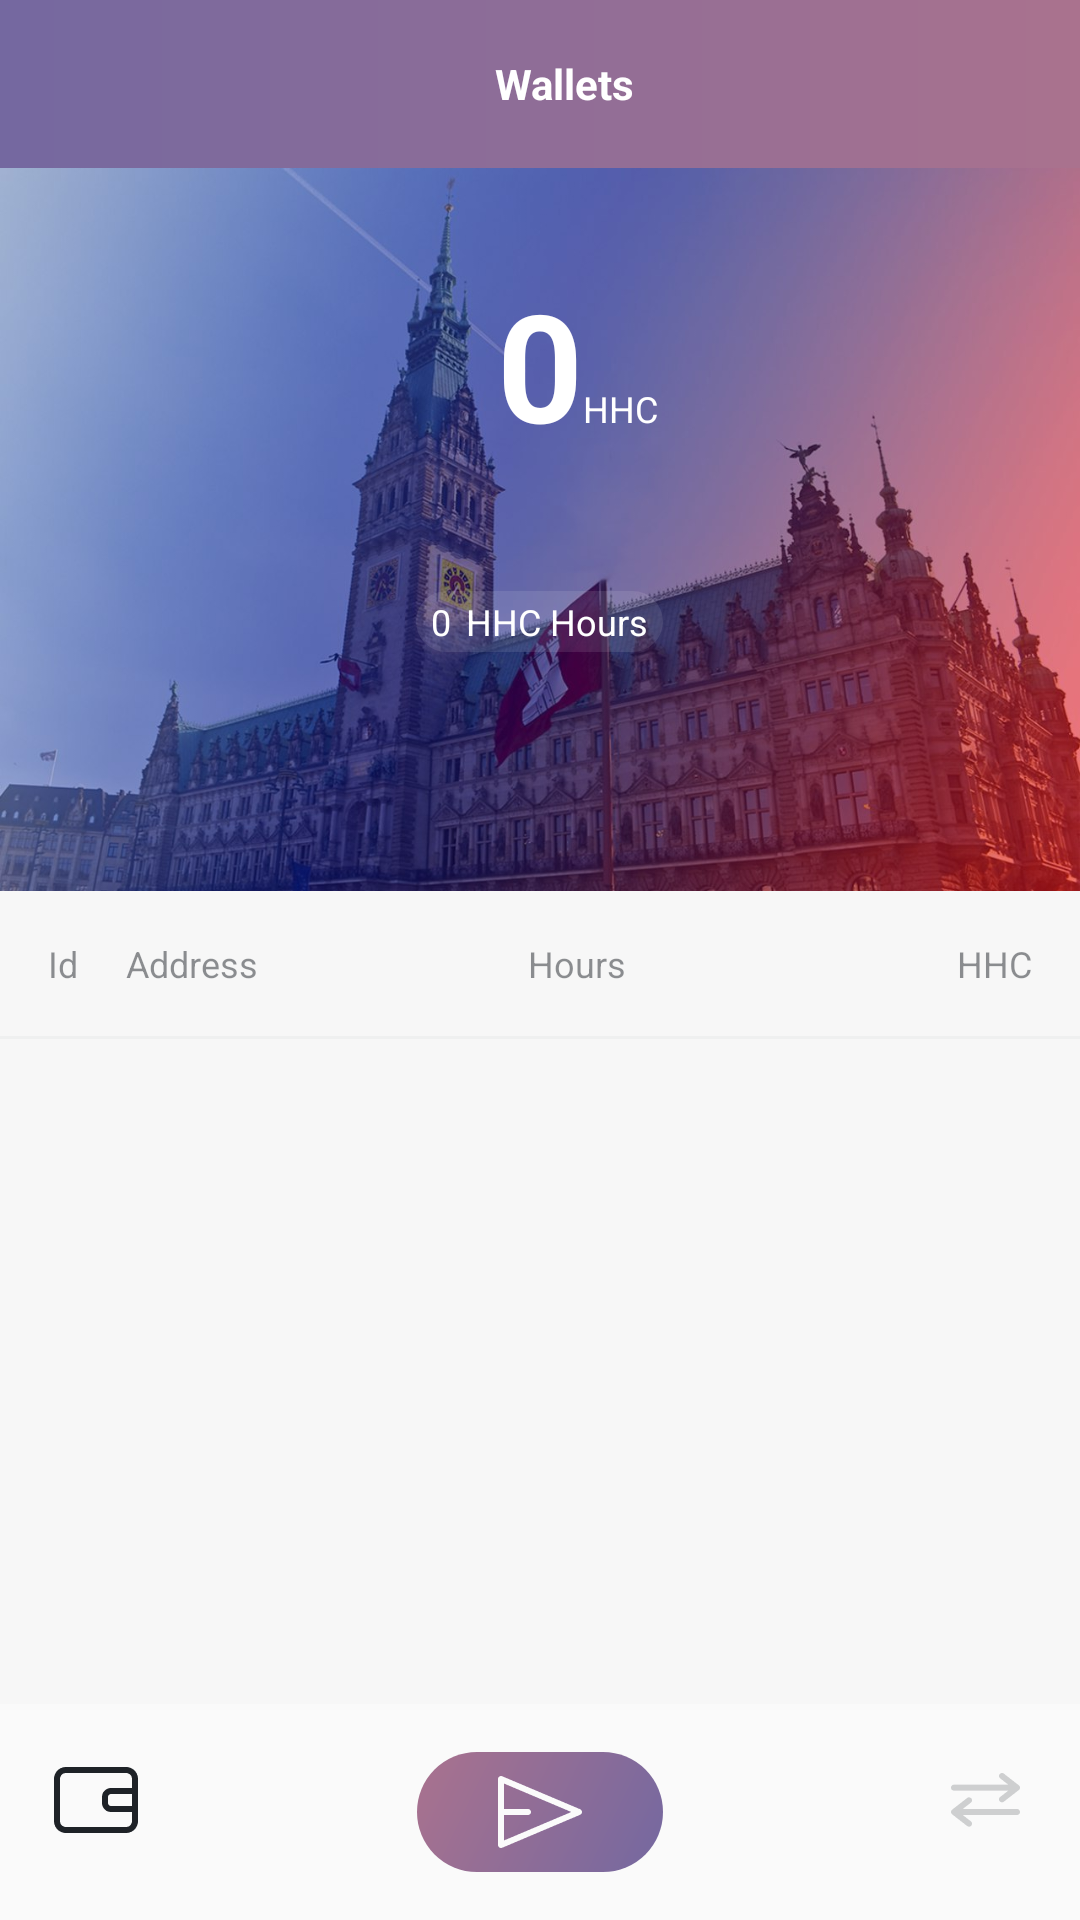

Here is an Android app screen rendered from its layout file. Give the layout XML and the strings, colors and styles it references.
<!-- AndroidManifest.xml: application theme AppTheme -->
<!-- res/layout/address_container_activity.xml -->
<?xml version="1.0" encoding="utf-8"?>
<RelativeLayout xmlns:android="http://schemas.android.com/apk/res/android"
    android:id="@+id/main_content"
    android:layout_width="fill_parent"
    android:layout_height="fill_parent">

    <include
        android:id="@+id/toolbar"
        layout="@layout/toolar" />

    <RelativeLayout
        android:id="@+id/top_container"
        android:layout_width="fill_parent"
        android:layout_height="wrap_content"
        android:layout_below="@+id/toolbar"
        android:background="@drawable/wallets_header_coin_gradient">

        <ImageView
            android:id="@+id/img"
            android:layout_width="fill_parent"
            android:layout_height="wrap_content"
            android:adjustViewBounds="true"
            android:scaleType="fitCenter"
            android:src="@drawable/splash_background"></ImageView>


        <TextView
            android:id="@+id/wallet_balance_num"
            android:layout_width="wrap_content"
            android:layout_height="wrap_content"
            android:layout_below="@id/wallet_heading"
            android:layout_centerHorizontal="true"
            android:layout_marginTop="32.0dip"
            android:text="0"
            android:textColor="@color/white"
            android:textSize="50.0sp"
            android:textStyle="bold" />

        <TextView
            android:id="@+id/wallet_balance_currency"
            android:layout_width="wrap_content"
            android:layout_height="wrap_content"
            android:layout_alignBaseline="@id/wallet_balance_num"
            android:layout_centerHorizontal="true"
            android:layout_marginTop="32.0dip"
            android:layout_toEndOf="@id/wallet_balance_num"
            android:text="HHC"
            android:textColor="@color/white"
            android:textSize="12.0sp" />

        <TextView
            android:id="@+id/wallet_balance_fiat"
            android:layout_width="wrap_content"
            android:layout_height="wrap_content"
            android:layout_below="@id/wallet_balance_num"
            android:layout_centerHorizontal="true"
            android:layout_marginTop="10.0dip"
            android:textSize="12.0sp" />

        <RelativeLayout
            android:layout_width="wrap_content"
            android:layout_height="wrap_content"
            android:layout_below="@id/wallet_balance_fiat"
            android:layout_centerHorizontal="true"
            android:layout_marginTop="16.0dip"
            android:background="@drawable/fiat_background"
            android:paddingBottom="2dp"
            android:paddingLeft="@dimen/margin_5dp"
            android:paddingRight="@dimen/margin_5dp"
            android:paddingTop="2dp">

            <TextView
                android:id="@+id/wallet_balance_hours"
                android:layout_width="wrap_content"
                android:layout_height="wrap_content"
                android:gravity="center"
                android:text="0"
                android:textColor="@color/white"
                android:textSize="12.0sp" />


            <TextView
                android:id="@+id/hours"
                android:layout_width="wrap_content"
                android:layout_height="wrap_content"
                android:layout_marginLeft="@dimen/margin_5dp"
                android:layout_toEndOf="@+id/wallet_balance_hours"
                android:singleLine="true"
                android:text="HHC Hours"
                android:textColor="@color/white"
                android:textSize="12.0sp" />
        </RelativeLayout>

        <ImageView
            android:id="@+id/seed_value_view"
            android:layout_width="wrap_content"
            android:layout_height="wrap_content"
            android:layout_alignBottom="@+id/img"
            android:layout_alignParentEnd="true"
            android:padding="@dimen/margin_5dp"
            android:src="@drawable/eye_icon" />


    </RelativeLayout>


    <RelativeLayout
        android:id="@+id/address_list_rl"
        android:layout_width="wrap_content"
        android:layout_height="wrap_content"
        android:layout_above="@+id/wallet_action_buttons_view"
        android:layout_below="@+id/top_container">

        <include layout="@layout/address_list_fragment" />

    </RelativeLayout>

    <RelativeLayout
        android:id="@+id/wallet_action_buttons_view"
        android:layout_width="match_parent"
        android:layout_height="wrap_content"
        android:layout_alignParentBottom="true"
        android:padding="16.0dip">

        <ImageView
            android:layout_width="wrap_content"
            android:layout_height="wrap_content"
            android:src="@drawable/icon_wallet" />


        <RelativeLayout
            android:id="@+id/continue_button"
            android:layout_width="wrap_content"
            android:layout_height="wrap_content"
            android:layout_centerInParent="true"
            android:background="@drawable/button_active_blue"
            android:paddingBottom="4dp"
            android:paddingLeft="25dp"
            android:paddingRight="25dp"
            android:paddingTop="4dp">

            <ImageView
                android:layout_width="wrap_content"
                android:layout_height="wrap_content"
                android:src="@drawable/send_icon" />

        </RelativeLayout>


        <ImageView
            android:id="@+id/transaction_history_icon"
            android:layout_width="wrap_content"
            android:layout_height="wrap_content"
            android:layout_alignParentEnd="true"
            android:src="@drawable/icon_transactions_grey" />

    </RelativeLayout>

</RelativeLayout>
<!-- res/layout/toolar.xml (included above) -->
<?xml version="1.0" encoding="utf-8"?>
<android.support.v7.widget.Toolbar xmlns:android="http://schemas.android.com/apk/res/android"
    android:layout_width="match_parent"
    android:layout_height="wrap_content"
    android:background="@drawable/wallets_header_coin_gradient"
    android:minHeight="?attr/actionBarSize">


    <RelativeLayout
        android:layout_width="match_parent"
        android:layout_height="match_parent">


            <TextView
                android:id="@id/wallet_heading"
                android:layout_width="wrap_content"
                android:layout_height="wrap_content"
                android:layout_centerInParent="true"
                android:gravity="center"
                android:text="@string/wallets_list_heading"
                android:textColor="@color/white"
                android:textSize="14.0sp"
                android:textStyle="bold" />

            <ImageView
                android:id="@+id/settings_button"
                android:layout_width="wrap_content"
                android:layout_height="wrap_content"
                android:layout_centerVertical="true"
                android:layout_marginTop="24.0dip"
                android:padding="4.0dip"
                android:src="@drawable/settings" />

        </RelativeLayout>


        



</android.support.v7.widget.Toolbar>
<!-- res/layout/address_list_fragment.xml (included above) -->
<?xml version="1.0" encoding="utf-8"?>
<LinearLayout xmlns:android="http://schemas.android.com/apk/res/android"
    xmlns:aapt="http://schemas.android.com/aapt"
    xmlns:app="http://schemas.android.com/apk/res-auto"
    android:layout_width="match_parent"
    android:layout_height="match_parent"
    android:background="#f7f7f7"
    android:orientation="vertical">

    <RelativeLayout
        android:layout_width="match_parent"
        android:layout_height="wrap_content"
        android:background="#f7f7f7"
        android:orientation="horizontal"
        android:padding="16dp">

        <TextView
            android:id="@+id/heading_id"
            android:layout_width="wrap_content"
            android:layout_height="wrap_content"
            android:layout_alignParentStart="true"
            android:layout_marginEnd="16dp"
            android:text="@string/id"
            android:textColor="@color/darkGreyText"
            android:textSize="12sp" />

        <TextView
            android:id="@+id/heading_address"
            android:layout_width="wrap_content"
            android:layout_height="wrap_content"
            android:layout_marginEnd="2dp"
            android:layout_toEndOf="@+id/heading_id"
            android:layout_toStartOf="@+id/heading_hours"
            android:text="@string/address"
            android:textColor="@color/darkGreyText"
            android:textSize="12sp" />

        <TextView
            android:id="@+id/heading_hours"
            android:layout_width="80dp"
            android:layout_height="wrap_content"
            android:layout_toStartOf="@+id/heading_balance"
            android:gravity="start"
            android:text="@string/hours_name"
            android:textColor="@color/darkGreyText"
            android:textSize="12sp" />

        <TextView
            android:id="@+id/heading_balance"
            android:layout_width="80dp"
            android:layout_height="wrap_content"
            android:layout_alignParentEnd="true"
            android:layout_marginStart="8dp"
            android:gravity="end"
            android:text="@string/balance"
            android:textColor="@color/darkGreyText"
            android:textSize="12sp" />
    </RelativeLayout>

    <View
        android:id="@+id/bottom_divider"
        android:layout_width="match_parent"
        android:layout_height="1dp"
        android:background="@color/wallet_list_divider" />

    <android.support.v7.widget.RecyclerView
        android:id="@+id/address_list"
        android:layout_width="match_parent"
        android:layout_height="match_parent" />
</LinearLayout>
<!-- resources referenced by this layout -->
<resources>
  <color name="darkGreyText">#801e2227</color>
  <color name="wallet_list_divider">#ffeff0f0</color>
  <color name="white">#ffffff</color>
  <dimen name="margin_5dp">5dp</dimen>
  <!-- drawable button_active_blue (drawable) -->
  <?xml version="1.0" encoding="utf-8"?>
  <shape xmlns:android="http://schemas.android.com/apk/res/android"
      android:shape="rectangle">
      <gradient
          android:angle="135.0"
          android:endColor="@color/button_gradient_dark_brown"
          android:startColor="@color/button_gradient_light_brown" />
      <corners
          android:bottomLeftRadius="25.0dip"
          android:bottomRightRadius="25.0dip"
          android:topLeftRadius="25.0dip"
          android:topRightRadius="25.0dip" />
  </shape>
  <!-- drawable fiat_background (drawable) -->
  <?xml version="1.0" encoding="utf-8"?>
  <shape xmlns:android="http://schemas.android.com/apk/res/android"
      android:shape="rectangle">
      <solid android:color="@color/transparentWhite" />
      <corners android:radius="16.0dip" />
  </shape>
  <!-- drawable icon_transactions_grey: png bitmap (drawable-hdpi, 519 bytes) -->
  <!-- drawable icon_wallet: png bitmap (drawable-hdpi, 447 bytes) -->
  <!-- drawable refresh: png bitmap (drawable-hdpi, 713 bytes) -->
  <!-- drawable send_icon: png bitmap (drawable-hdpi, 516 bytes) -->
  <!-- drawable splash_background: png bitmap (drawable-hdpi, 111751 bytes) -->
  <!-- drawable wallets_header_coin_gradient (drawable) -->
  <?xml version="1.0" encoding="utf-8"?>
  <shape xmlns:android="http://schemas.android.com/apk/res/android">
      <gradient
          android:angle="0.0"
          android:endColor="#AA728E"
          android:startColor="#7468A0"
          android:type="linear" />
  </shape>
  <string name="address">Address</string>
  <string name="balance">HHC</string>
  <string name="hours_name">Hours</string>
  <string name="id">Id</string>
  <string name="wallets_list_heading">Wallets</string>
  <style name="AppTheme" parent="Theme.AppCompat.Light.NoActionBar">
          
          <item name="colorPrimary">@color/colorPrimary</item>
          <item name="colorPrimaryDark">@color/colorPrimaryDark</item>
          <item name="colorAccent">@color/colorAccent</item>
      </style>
  <color name="button_gradient_dark_brown">#AA728E</color>
  <color name="button_gradient_light_brown">#7468A0</color>
  <color name="transparentWhite">#19ffffff</color>
  <color name="colorPrimary">#679cc6</color>
  <color name="colorPrimaryDark">#468ea8</color>
  <color name="colorAccent">#FF4081</color>
</resources>
